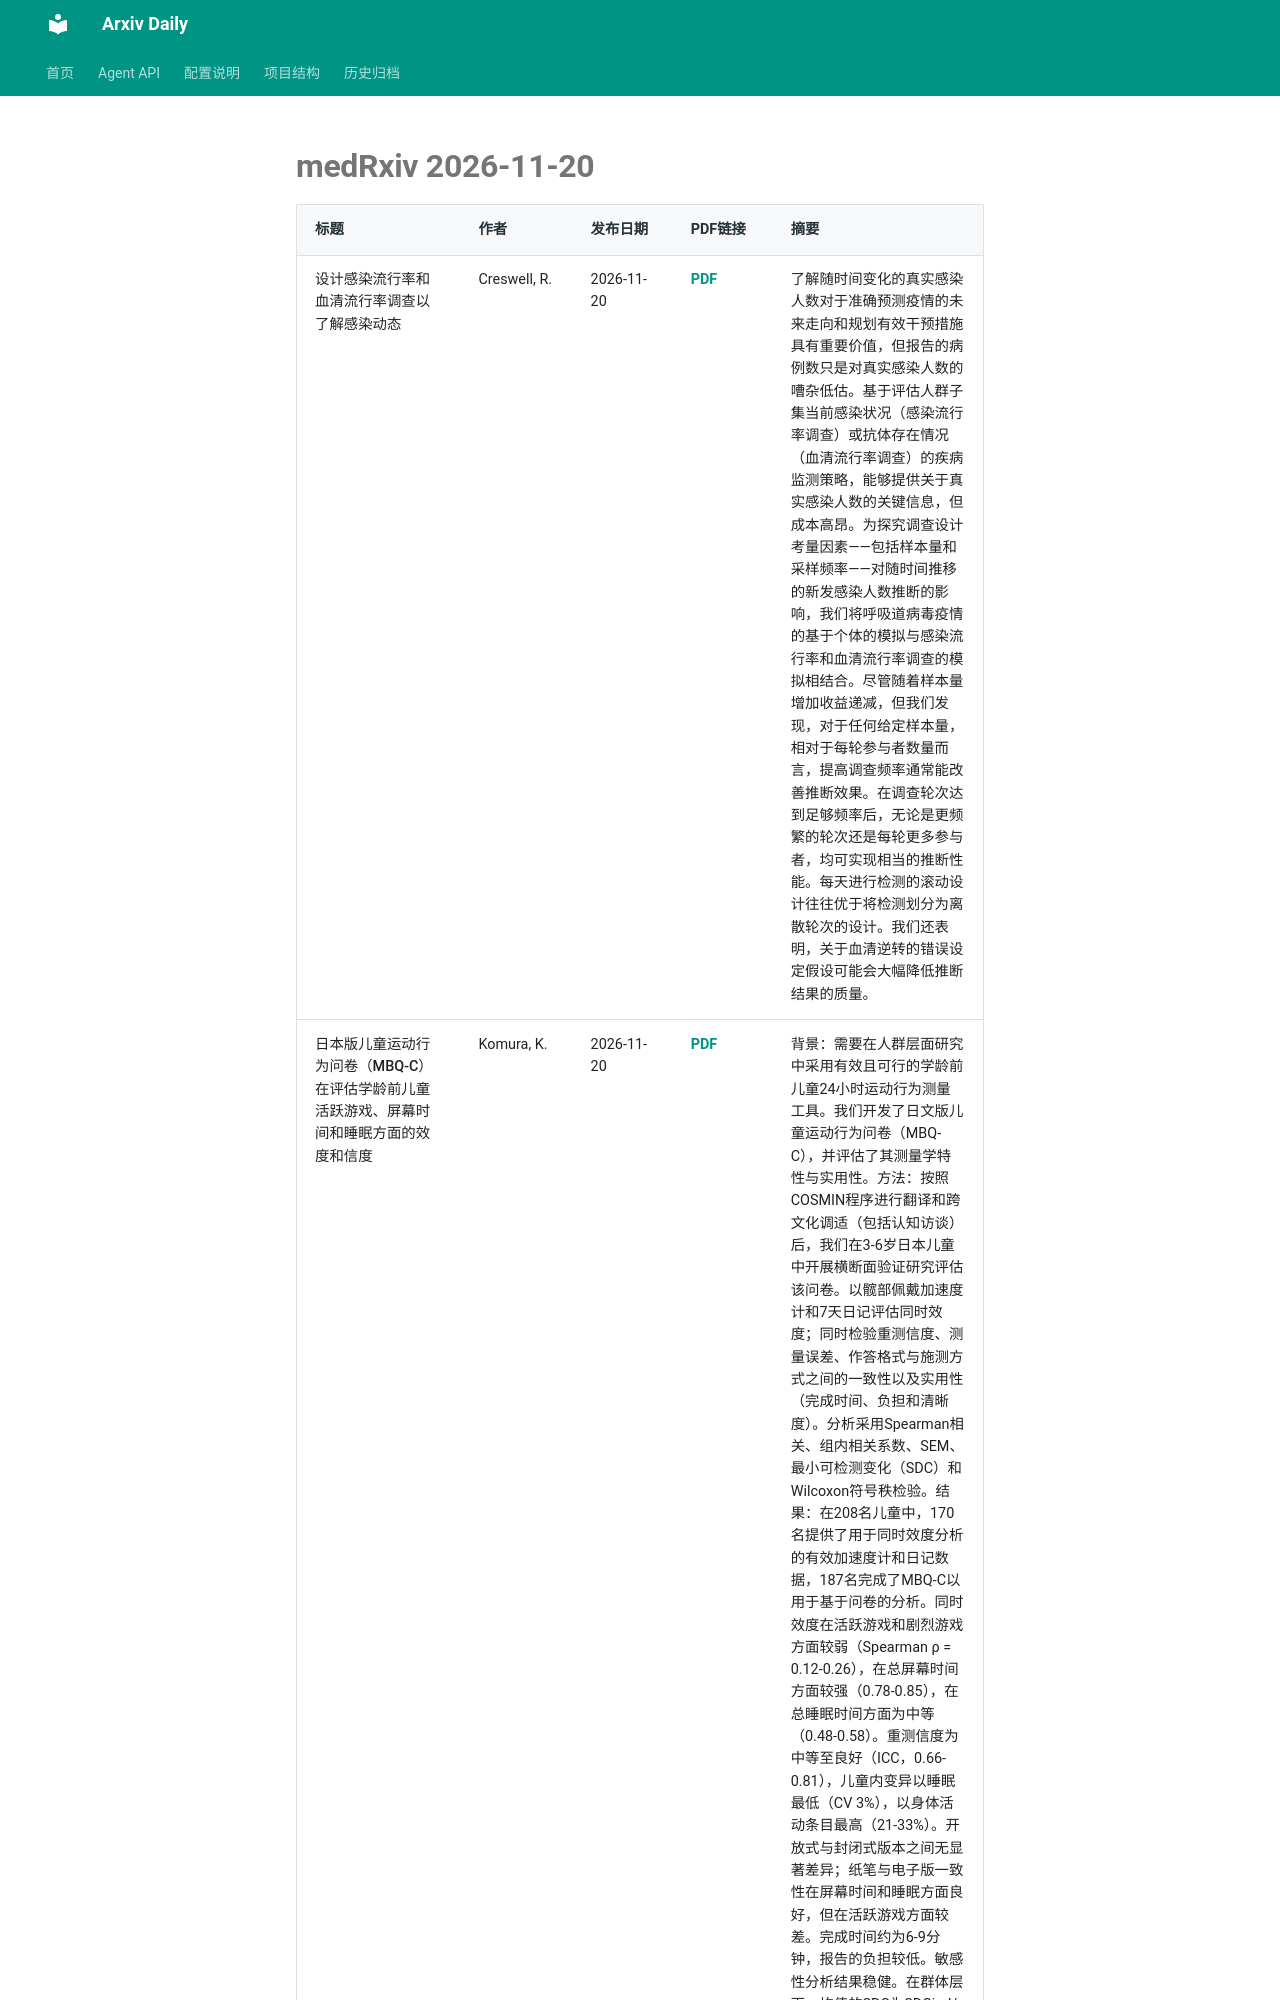

repository: Lcollection/Arxiv_Daily · page: daily-papers/2026-11-20-medrxiv/index.html · generator: mkdocs

# medRxiv 2026-11-20

| 标题 | 作者 | 发布日期 | PDF链接 | 摘要 |
|------|------|----------|--------|------|
| 设计感染流行率和血清流行率调查以了解感染动态 | Creswell, R. | 2026-11-20 | [PDF](https://www.medrxiv.org/content/10.64898/2026.07.01.26356511v1.full.pdf) | 了解随时间变化的真实感染人数对于准确预测疫情的未来走向和规划有效干预措施具有重要价值，但报告的病例数只是对真实感染人数的嘈杂低估。基于评估人群子集当前感染状况（感染流行率调查）或抗体存在情况（血清流行率调查）的疾病监测策略，能够提供关于真实感染人数的关键信息，但成本高昂。为探究调查设计考量因素——包括样本量和采样频率——对随时间推移的新发感染人数推断的影响，我们将呼吸道病毒疫情的基于个体的模拟与感染流行率和血清流行率调查的模拟相结合。尽管随着样本量增加收益递减，但我们发现，对于任何给定样本量，相对于每轮参与者数量而言，提高调查频率通常能改善推断效果。在调查轮次达到足够频率后，无论是更频繁的轮次还是每轮更多参与者，均可实现相当的推断性能。每天进行检测的滚动设计往往优于将检测划分为离散轮次的设计。我们还表明，关于血清逆转的错误设定假设可能会大幅降低推断结果的质量。 |
| 日本版儿童运动行为问卷（MBQ-C）在评估学龄前儿童活跃游戏、屏幕时间和睡眠方面的效度和信度 | Komura, K. | 2026-11-20 | [PDF](https://www.medrxiv.org/content/10.64898/2026.09.28.26364096v1.full.pdf) | 背景：需要在人群层面研究中采用有效且可行的学龄前儿童24小时运动行为测量工具。我们开发了日文版儿童运动行为问卷（MBQ-C），并评估了其测量学特性与实用性。方法：按照COSMIN程序进行翻译和跨文化调适（包括认知访谈）后，我们在3-6岁日本儿童中开展横断面验证研究评估该问卷。以髋部佩戴加速度计和7天日记评估同时效度；同时检验重测信度、测量误差、作答格式与施测方式之间的一致性以及实用性（完成时间、负担和清晰度）。分析采用Spearman相关、组内相关系数、SEM、最小可检测变化（SDC）和Wilcoxon符号秩检验。结果：在208名儿童中，170名提供了用于同时效度分析的有效加速度计和日记数据，187名完成了MBQ-C以用于基于问卷的分析。同时效度在活跃游戏和剧烈游戏方面较弱（Spearman ρ = 0.12-0.26），在总屏幕时间方面较强（0.78-0.85），在总睡眠时间方面为中等（0.48-0.58）。重测信度为中等至良好（ICC，0.66-0.81），儿童内变异以睡眠最低（CV 3%），以身体活动条目最高（21-33%）。开放式与封闭式版本之间无显著差异；纸笔与电子版一致性在屏幕时间和睡眠方面良好，但在活跃游戏方面较差。完成时间约为6-9分钟，报告的负担较低。敏感性分析结果稳健。在群体层面，均值的SDC为SDCind/√N：活跃游戏、剧烈游戏、
